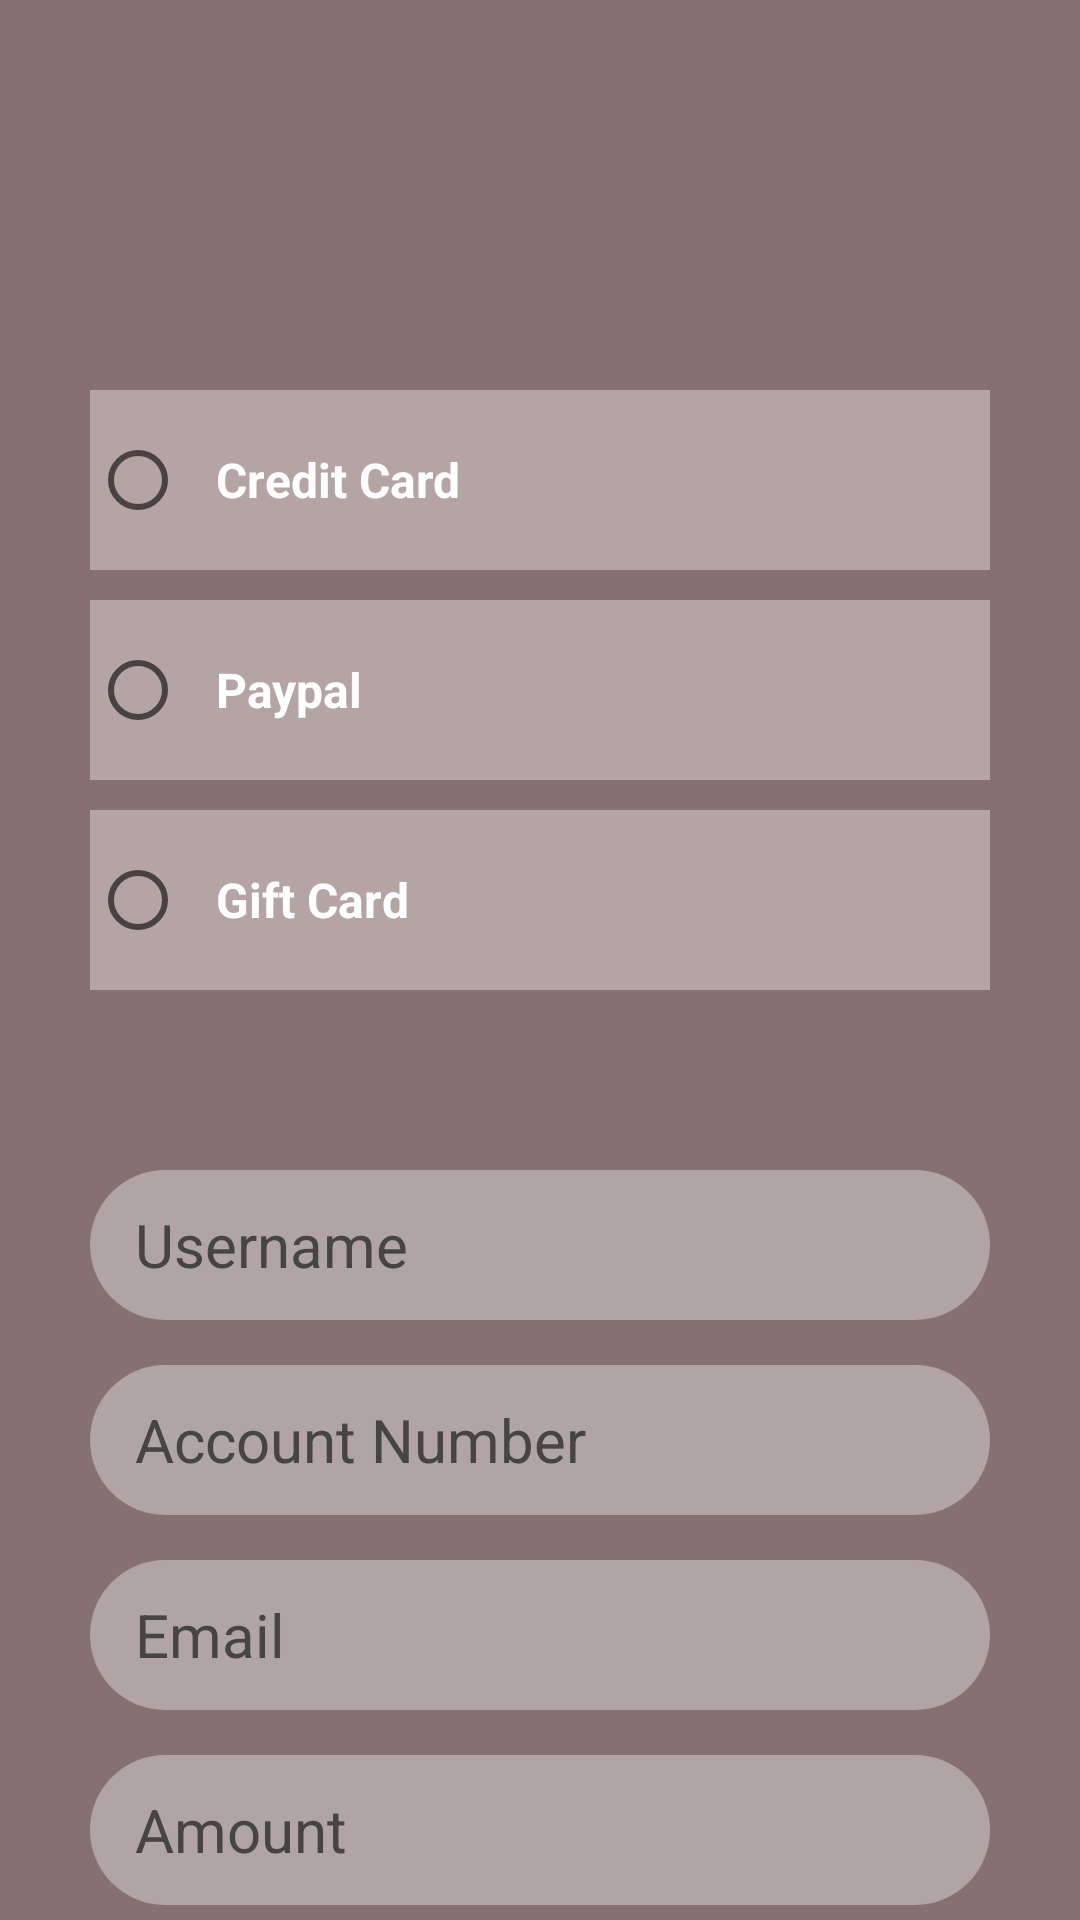

Here is an Android app screen rendered from its layout file. Give the layout XML and the strings, colors and styles it references.
<!-- AndroidManifest.xml: application theme Theme.AppDev -->
<!-- res/layout/activity_payment_gateway.xml -->
<?xml version="1.0" encoding="utf-8"?>
<androidx.constraintlayout.widget.ConstraintLayout xmlns:android="http://schemas.android.com/apk/res/android"
    xmlns:app="http://schemas.android.com/apk/res-auto"
    xmlns:tools="http://schemas.android.com/tools"
    android:layout_width="match_parent"
    android:layout_height="match_parent"
    android:background="#867070"
    tools:context=".PaymentGateway">

    <LinearLayout
        android:id="@+id/linearLayout9"
        android:layout_width="match_parent"
        android:layout_height="match_parent"
        android:layout_marginStart="50dp"
        android:layout_marginTop="70dp"
        android:layout_marginEnd="50dp"
        android:layout_marginBottom="600dp"
        android:orientation="vertical"
        app:layout_constraintBottom_toBottomOf="parent"
        app:layout_constraintEnd_toEndOf="parent"
        app:layout_constraintStart_toStartOf="parent"
        app:layout_constraintTop_toTopOf="parent">

        <TextView
            android:id="@+id/textView24"
            android:layout_width="match_parent"
            android:layout_height="wrap_content"
            android:gravity="center"
            android:text="Payment Method"
            android:textColor="#FFFFFF"
            android:textSize="34sp"
            android:textStyle="bold" />

    </LinearLayout>

    <LinearLayout
        android:layout_width="match_parent"
        android:layout_height="match_parent"
        android:layout_marginStart="20dp"
        android:layout_marginTop="130dp"
        android:layout_marginEnd="20dp"
        android:layout_marginBottom="300dp"
        android:orientation="vertical"
        app:layout_constraintBottom_toBottomOf="parent"
        app:layout_constraintEnd_toEndOf="parent"
        app:layout_constraintStart_toStartOf="parent"
        app:layout_constraintTop_toTopOf="parent">

        <RadioButton
            android:id="@+id/radioButton"
            android:layout_width="300dp"
            android:layout_height="60dp"
            android:layout_gravity="center"
            android:background="#B5A4A4"
            android:backgroundTint="#B5A4A4"
            android:paddingLeft="10dp"
            android:text="Credit Card"
            android:textColor="#FFFFFF"
            android:textSize="16sp"
            android:textStyle="bold" />

        <Space
            android:layout_width="match_parent"
            android:layout_height="10dp" />

        <RadioButton
            android:id="@+id/radioButton2"
            android:layout_width="300dp"
            android:layout_height="60dp"
            android:layout_gravity="center"
            android:background="#B5A4A4"
            android:backgroundTint="#B5A4A4"
            android:paddingLeft="10dp"
            android:text="Paypal"
            android:textColor="#FFFFFF"
            android:textSize="16sp"
            android:textStyle="bold" />

        <Space
            android:layout_width="match_parent"
            android:layout_height="10dp" />

        <RadioButton
            android:id="@+id/radioButton3"
            android:layout_width="300dp"
            android:layout_height="60dp"
            android:layout_gravity="center"
            android:background="#B5A4A4"
            android:backgroundTint="#B5A4A4"
            android:paddingLeft="10dp"
            android:text="Gift Card"
            android:textColor="#FFFFFF"
            android:textSize="16sp"
            android:textStyle="bold" />

    </LinearLayout>

    <LinearLayout
        android:layout_width="match_parent"
        android:layout_height="match_parent"
        android:layout_marginStart="50dp"
        android:layout_marginTop="350dp"
        android:layout_marginEnd="100dp"
        android:layout_marginBottom="300dp"
        android:orientation="vertical"
        app:layout_constraintBottom_toBottomOf="parent"
        app:layout_constraintEnd_toEndOf="parent"
        app:layout_constraintStart_toStartOf="parent"
        app:layout_constraintTop_toTopOf="parent">

        <TextView
            android:id="@+id/textView27"
            android:layout_width="match_parent"
            android:layout_height="wrap_content"
            android:text="Details"
            android:textColor="#FFFFFF"
            android:textSize="20sp"
            android:textStyle="bold" />

    </LinearLayout>

    <LinearLayout
        android:layout_width="match_parent"
        android:layout_height="match_parent"
        android:layout_marginStart="10dp"
        android:layout_marginTop="390dp"
        android:layout_marginEnd="10dp"
        android:orientation="vertical"
        app:layout_constraintBottom_toBottomOf="parent"
        app:layout_constraintEnd_toEndOf="parent"
        app:layout_constraintStart_toStartOf="parent"
        app:layout_constraintTop_toTopOf="parent">

        <EditText
            android:id="@+id/usernameEditText2"
            android:layout_width="300dp"
            android:layout_height="50dp"
            android:layout_gravity="center"
            android:background="@drawable/bg_reccircle"
            android:hint="Username"
            android:paddingLeft="15dp"
            android:textColor="#474444"
            android:textColorHint="#474444"
            android:textSize="20sp"
            app:layout_constraintStart_toStartOf="parent" />

        <Space
            android:layout_width="match_parent"
            android:layout_height="15dp" />

        <EditText
            android:id="@+id/usernameEditText3"
            android:layout_width="300dp"
            android:layout_height="50dp"
            android:layout_gravity="center"
            android:background="@drawable/bg_reccircle"
            android:hint="Account Number"
            android:paddingLeft="15dp"
            android:textColor="#474444"
            android:textColorHint="#474444"
            android:textSize="20sp"
            app:layout_constraintStart_toStartOf="parent" />

        <Space
            android:layout_width="match_parent"
            android:layout_height="15dp" />

        <EditText
            android:id="@+id/usernameEditText4"
            android:layout_width="300dp"
            android:layout_height="50dp"
            android:layout_gravity="center"
            android:background="@drawable/bg_reccircle"
            android:hint="Email"
            android:paddingLeft="15dp"
            android:textColor="#474444"
            android:textColorHint="#474444"
            android:textSize="20sp"
            app:layout_constraintStart_toStartOf="parent" />

        <Space
            android:layout_width="match_parent"
            android:layout_height="15dp" />

        <EditText
            android:id="@+id/usernameEditText5"
            android:layout_width="300dp"
            android:layout_height="50dp"
            android:layout_gravity="center"
            android:background="@drawable/bg_reccircle"
            android:hint="Amount"
            android:paddingLeft="15dp"
            android:textColor="#474444"
            android:textColorHint="#474444"
            android:textSize="20sp"
            app:layout_constraintStart_toStartOf="parent" />

        <Space
            android:layout_width="match_parent"
            android:layout_height="15dp" />

        <Button
            android:id="@+id/savepayment"
            android:layout_width="200dp"
            android:layout_height="wrap_content"
            android:layout_gravity="center"
            android:backgroundTint="#C1A3A3"
            android:text="Save"
            android:textColor="#474444"
            android:textStyle="bold" />

    </LinearLayout>
</androidx.constraintlayout.widget.ConstraintLayout>
<!-- resources referenced by this layout -->
<resources>
  <!-- drawable bg_reccircle (drawable) -->
  <?xml version="1.0" encoding="utf-8"?>
  <shape xmlns:android="http://schemas.android.com/apk/res/android">
      <solid android:color="#B0A4A4"/>
      <corners android:radius="50dp"/>
  </shape>
  <style name="Theme.AppDev" parent="Theme.MaterialComponents.DayNight.NoActionBar">
          
          <item name="colorPrimary">@color/purple_500</item>
          <item name="colorPrimaryVariant">@color/purple_700</item>
          <item name="colorOnPrimary">@color/white</item>
          
          <item name="colorSecondary">@color/teal_200</item>
          <item name="colorSecondaryVariant">@color/teal_700</item>
          <item name="colorOnSecondary">@color/black</item>
          
          <item name="android:statusBarColor">?attr/colorPrimaryVariant</item>
          
          <item name="android:windowAnimationStyle">@style/CustomActivityAnimation</item>
      </style>
  <color name="purple_500">#FF6200EE</color>
  <color name="purple_700">#FF000000</color>
  <color name="white">#FFFFFFFF</color>
  <color name="teal_200">#FF03DAC5</color>
  <color name="teal_700">#FF018786</color>
  <color name="black">#FF000000</color>
  <style name="CustomActivityAnimation" parent="@android:style/Animation.Activity">
          <item name="android:activityOpenEnterAnimation">@anim/slide_in_right</item>
          <item name="android:activityOpenExitAnimation">@anim/slide_out_left</item>
          <item name="android:activityCloseEnterAnimation">@anim/slide_in_left</item>
          <item name="android:activityCloseExitAnimation">@anim/slide_out_right</item>
      </style>
</resources>
